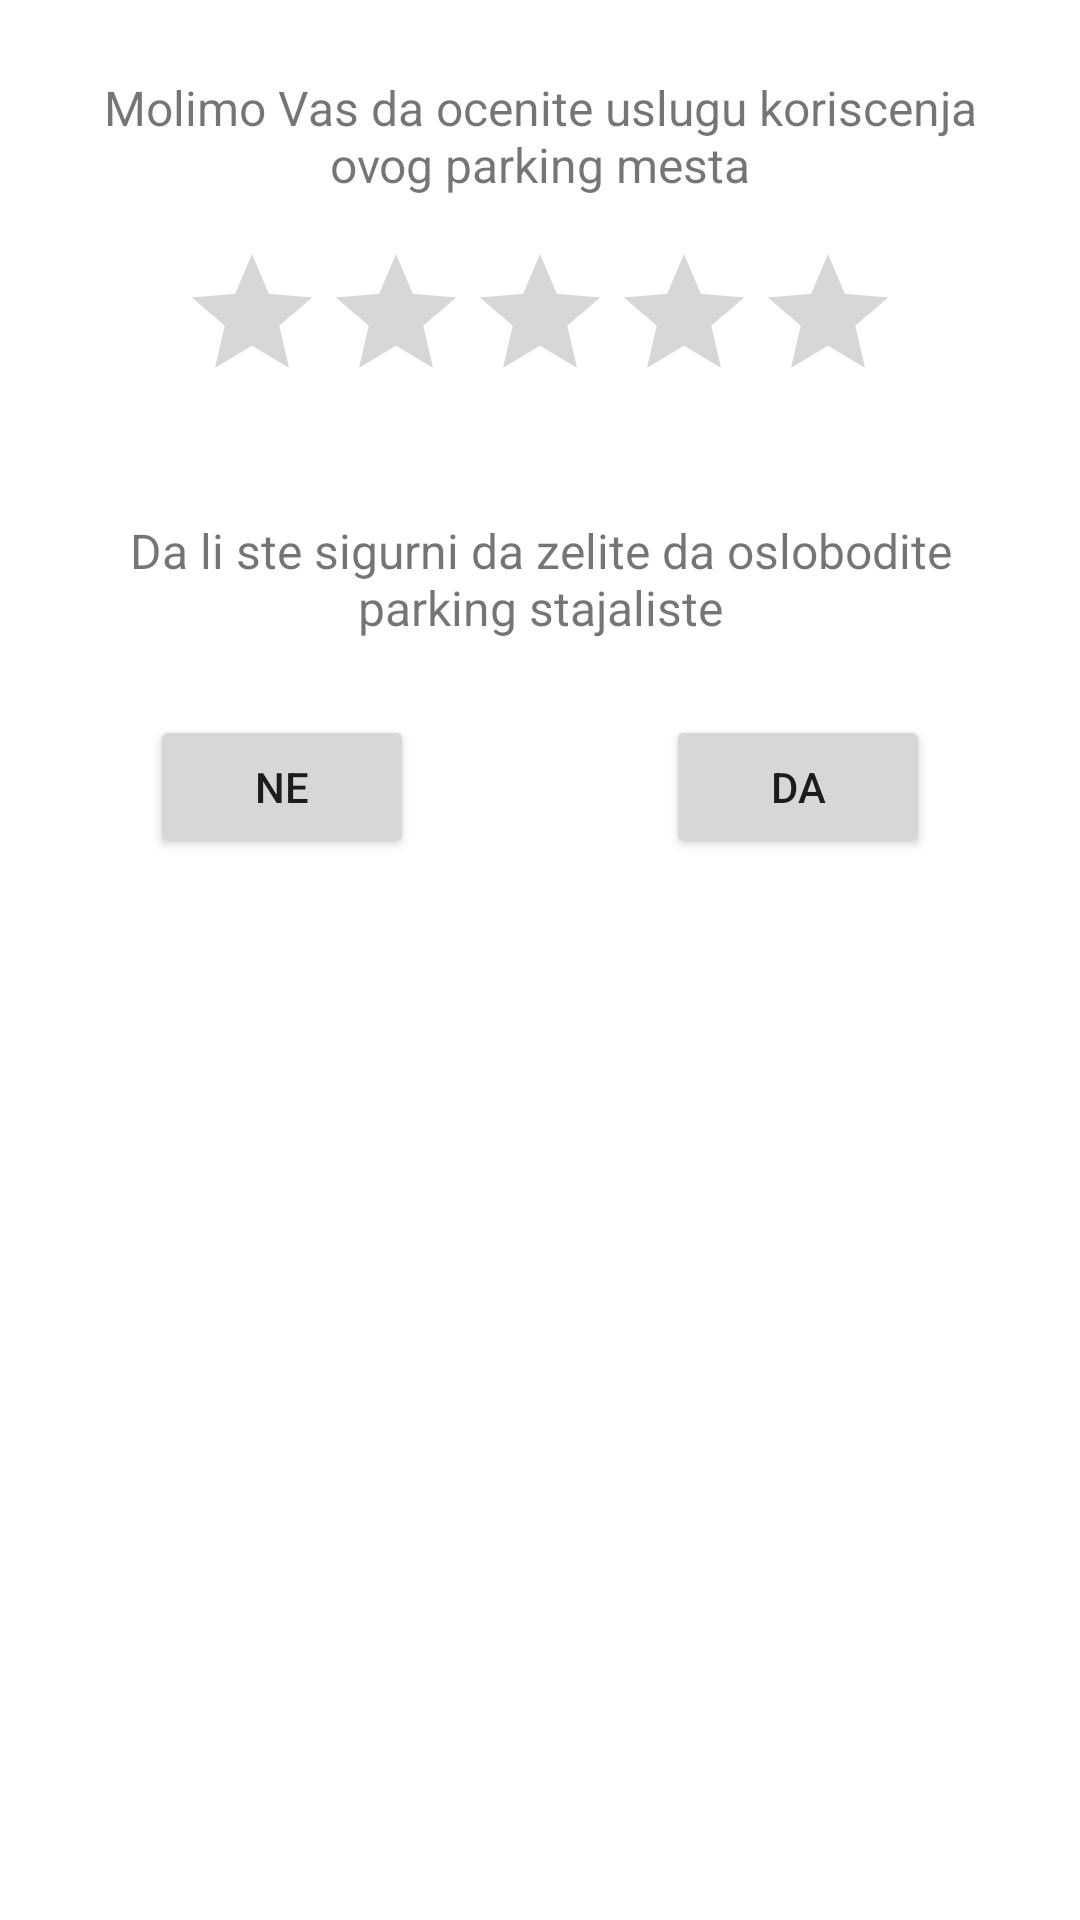

Layout XML and referenced resources for this Android screen:
<!-- AndroidManifest.xml: application theme Theme.BikePark -->
<!-- res/layout/dialog_release.xml -->
<?xml version="1.0" encoding="utf-8"?>
<androidx.constraintlayout.widget.ConstraintLayout
    xmlns:android="http://schemas.android.com/apk/res/android"
    xmlns:app="http://schemas.android.com/apk/res-auto"
    xmlns:tools="http://schemas.android.com/tools"
    android:layout_width="match_parent"
    android:layout_height="match_parent">

    <TextView
        android:id="@+id/releaseDialog_ratingLabel"
        android:layout_width="match_parent"
        android:layout_height="wrap_content"
        android:layout_marginLeft="30dp"
        android:layout_marginTop="25dp"
        android:layout_marginRight="30dp"
        android:text="Molimo Vas da ocenite uslugu koriscenja ovog parking mesta"
        android:textAlignment="center"
        android:textSize="16sp"
        app:layout_constraintEnd_toEndOf="parent"
        app:layout_constraintStart_toStartOf="parent"
        app:layout_constraintTop_toTopOf="parent" />

    <RatingBar
        android:id="@+id/releaseDialog_ratingBar"
        android:layout_width="wrap_content"
        android:layout_height="wrap_content"
        android:layout_marginTop="15dp"
        app:layout_constraintEnd_toEndOf="parent"
        app:layout_constraintStart_toStartOf="parent"
        app:layout_constraintTop_toBottomOf="@+id/releaseDialog_ratingLabel"
        android:stepSize="1.0"
        android:numStars="5"
        android:rating="0.0"/>

    <TextView
        android:id="@+id/textView4"
        android:layout_width="match_parent"
        android:layout_height="wrap_content"
        android:layout_marginLeft="30dp"
        android:layout_marginTop="35dp"
        android:layout_marginRight="30dp"
        android:text="Da li ste sigurni da zelite da oslobodite parking stajaliste"
        android:textAlignment="center"
        android:textSize="16sp"
        app:layout_constraintEnd_toEndOf="parent"
        app:layout_constraintStart_toStartOf="parent"
        app:layout_constraintTop_toBottomOf="@+id/releaseDialog_ratingBar" />

    <Button
        android:id="@+id/releaseDialog_noBtn"
        android:layout_width="wrap_content"
        android:layout_height="wrap_content"
        android:layout_marginStart="50dp"
        android:layout_marginTop="25dp"
        android:text="Ne"
        app:layout_constraintStart_toStartOf="parent"
        app:layout_constraintTop_toBottomOf="@+id/textView4" />

    <Button
        android:id="@+id/releaseDialog_yesBtn"
        android:layout_width="wrap_content"
        android:layout_height="wrap_content"
        android:layout_marginTop="25dp"
        android:layout_marginEnd="50dp"
        android:text="Da"
        app:layout_constraintEnd_toEndOf="parent"
        app:layout_constraintTop_toBottomOf="@+id/textView4" />
</androidx.constraintlayout.widget.ConstraintLayout>
<!-- resources referenced by this layout -->
<resources>
  <style name="Theme.BikePark" parent="Theme.MaterialComponents.DayNight.DarkActionBar">
          
          <item name="colorPrimary">@color/purple_500</item>
          <item name="colorPrimaryVariant">@color/purple_700</item>
          <item name="colorOnPrimary">@color/white</item>
          
          <item name="colorSecondary">@color/teal_200</item>
          <item name="colorSecondaryVariant">@color/teal_700</item>
          <item name="colorOnSecondary">@color/black</item>
          
          <item name="android:statusBarColor">?attr/colorPrimaryVariant</item>
          
      </style>
  <color name="purple_500">#9BB3EE</color>
  <color name="purple_700">#3A547E</color>
  <color name="white">#FFFFFFFF</color>
  <color name="teal_200">#FF03DAC5</color>
  <color name="teal_700">#FF018786</color>
  <color name="black">#FF000000</color>
</resources>
